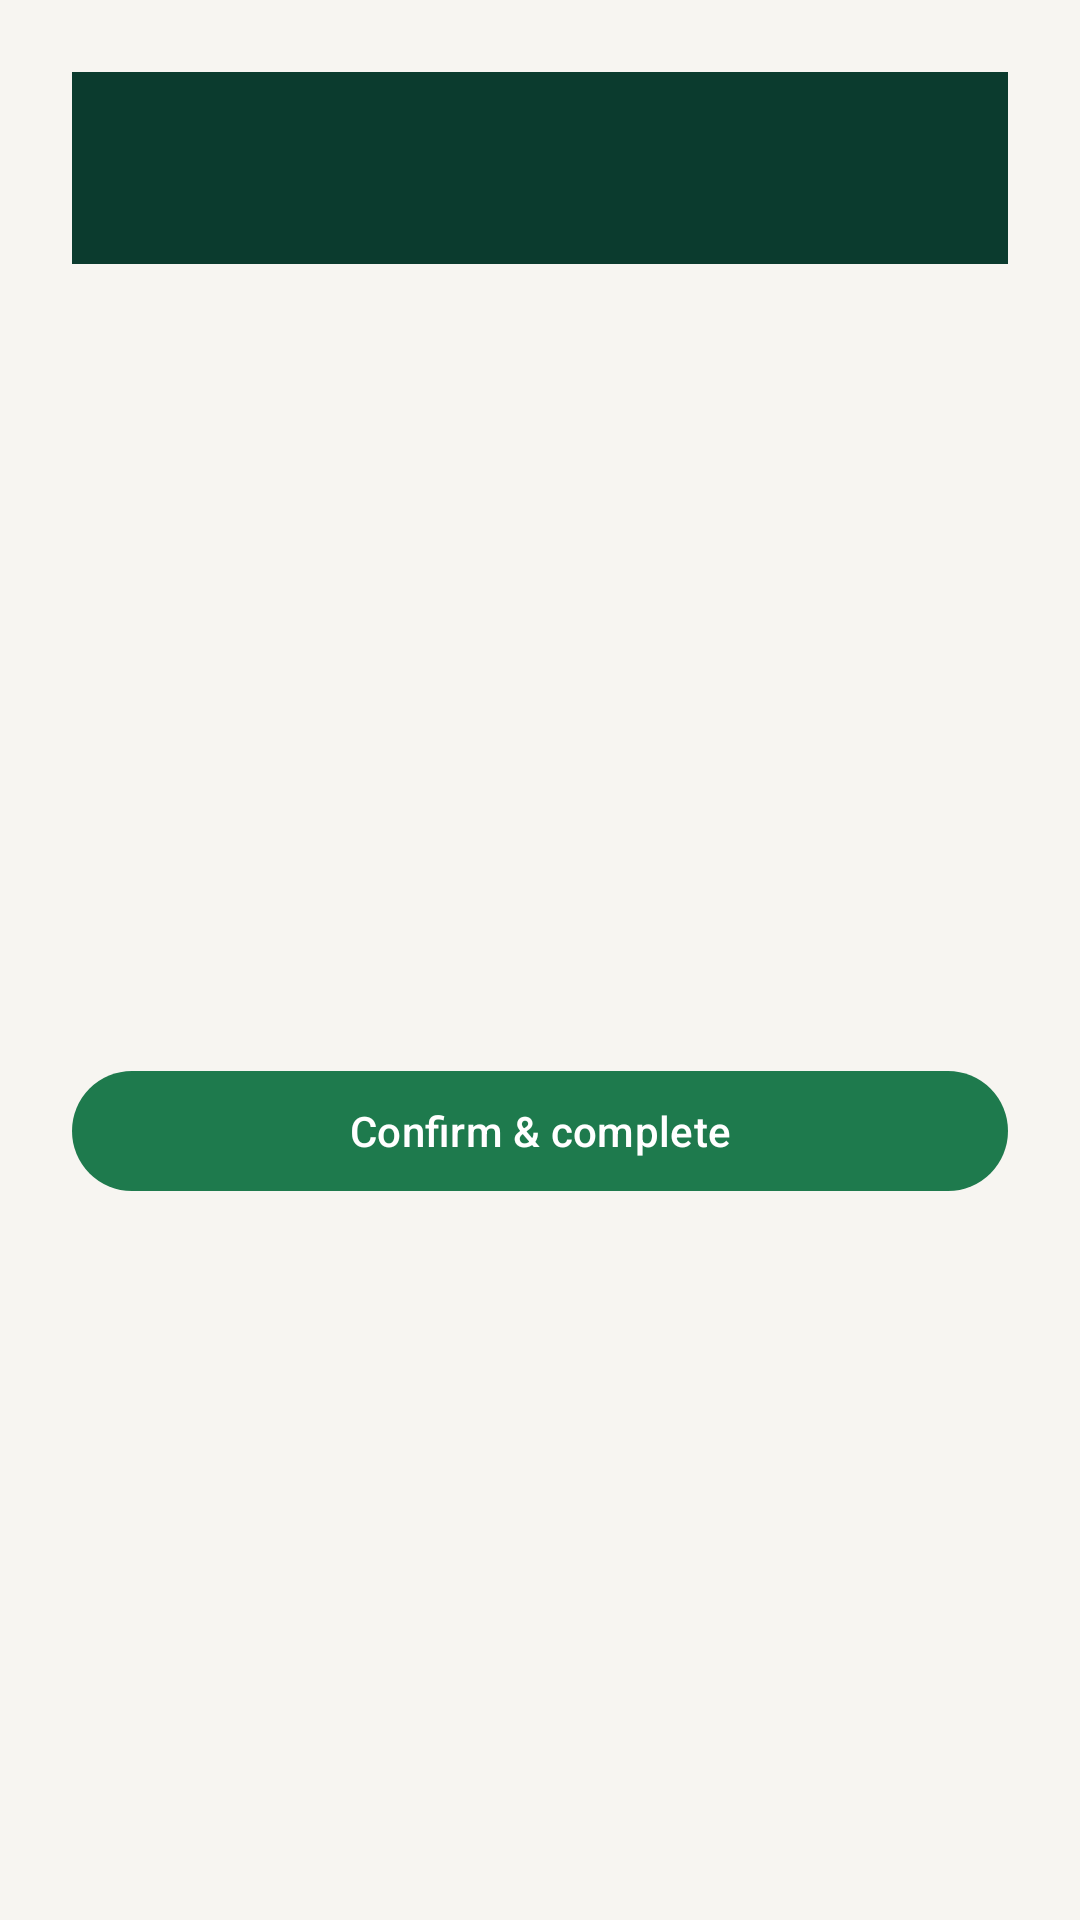

Reconstruct the res/layout file that produces this screen, plus the resources it refers to.
<!-- AndroidManifest.xml: application theme Theme.SmartSolarMicrogrid -->
<!-- res/layout/activity_verification.xml -->
<?xml version="1.0" encoding="utf-8"?>
<ScrollView xmlns:android="http://schemas.android.com/apk/res/android"
    xmlns:app="http://schemas.android.com/apk/res-auto"
    android:layout_width="match_parent"
    android:layout_height="match_parent"
    android:background="@color/background_cream"
    android:fillViewport="true">

    <androidx.constraintlayout.widget.ConstraintLayout
        android:layout_width="match_parent"
        android:layout_height="wrap_content"
        android:padding="24dp">

        <com.google.android.material.appbar.MaterialToolbar
            android:id="@+id/toolbar"
            android:layout_width="0dp"
            android:layout_height="wrap_content"
            android:background="@color/dark_green"
            android:navigationIcon="@drawable/ic_back"
            android:title="@string/verification_title"
            android:titleTextColor="@color/surface_white"
            app:layout_constraintEnd_toEndOf="parent"
            app:layout_constraintStart_toStartOf="parent"
            app:layout_constraintTop_toTopOf="parent" />

        <TextView
            android:id="@+id/reservationValue"
            android:layout_width="0dp"
            android:layout_height="wrap_content"
            android:layout_marginTop="24dp"
            android:textColor="@color/text_primary"
            app:layout_constraintEnd_toEndOf="parent"
            app:layout_constraintStart_toStartOf="parent"
            app:layout_constraintTop_toBottomOf="@id/toolbar" />

        <TextView
            android:id="@+id/referenceValue"
            android:layout_width="0dp"
            android:layout_height="wrap_content"
            android:layout_marginTop="12dp"
            android:textColor="@color/text_primary"
            app:layout_constraintEnd_toEndOf="parent"
            app:layout_constraintStart_toStartOf="parent"
            app:layout_constraintTop_toBottomOf="@id/reservationValue" />

        <TextView
            android:id="@+id/statusValue"
            android:layout_width="0dp"
            android:layout_height="wrap_content"
            android:layout_marginTop="12dp"
            android:textColor="@color/text_primary"
            app:layout_constraintEnd_toEndOf="parent"
            app:layout_constraintStart_toStartOf="parent"
            app:layout_constraintTop_toBottomOf="@id/referenceValue" />

        <TextView
            android:id="@+id/stationValue"
            android:layout_width="0dp"
            android:layout_height="wrap_content"
            android:layout_marginTop="12dp"
            android:textColor="@color/text_primary"
            app:layout_constraintEnd_toEndOf="parent"
            app:layout_constraintStart_toStartOf="parent"
            app:layout_constraintTop_toBottomOf="@id/statusValue" />

        <TextView
            android:id="@+id/slotValue"
            android:layout_width="0dp"
            android:layout_height="wrap_content"
            android:layout_marginTop="12dp"
            android:textColor="@color/text_primary"
            app:layout_constraintEnd_toEndOf="parent"
            app:layout_constraintStart_toStartOf="parent"
            app:layout_constraintTop_toBottomOf="@id/stationValue" />

        <TextView
            android:id="@+id/prosumerValue"
            android:layout_width="0dp"
            android:layout_height="wrap_content"
            android:layout_marginTop="12dp"
            android:textColor="@color/text_primary"
            app:layout_constraintEnd_toEndOf="parent"
            app:layout_constraintStart_toStartOf="parent"
            app:layout_constraintTop_toBottomOf="@id/slotValue" />

        <TextView
            android:id="@+id/messageValue"
            android:layout_width="0dp"
            android:layout_height="wrap_content"
            android:layout_marginTop="16dp"
            android:textColor="@color/text_secondary"
            app:layout_constraintEnd_toEndOf="parent"
            app:layout_constraintStart_toStartOf="parent"
            app:layout_constraintTop_toBottomOf="@id/prosumerValue" />

        <com.google.android.material.button.MaterialButton
            android:id="@+id/confirmButton"
            style="@style/Widget.SmartSolar.PrimaryButton"
            android:layout_width="0dp"
            android:layout_height="wrap_content"
            android:layout_marginTop="32dp"
            android:contentDescription="@string/action_confirm_complete"
            android:text="@string/action_confirm_complete"
            app:layout_constraintEnd_toEndOf="parent"
            app:layout_constraintStart_toStartOf="parent"
            app:layout_constraintTop_toBottomOf="@id/messageValue" />

        <ProgressBar
            android:id="@+id/progressBar"
            android:layout_width="wrap_content"
            android:layout_height="wrap_content"
            android:visibility="gone"
            app:layout_constraintBottom_toBottomOf="@id/confirmButton"
            app:layout_constraintEnd_toEndOf="@id/confirmButton"
            app:layout_constraintStart_toStartOf="@id/confirmButton"
            app:layout_constraintTop_toTopOf="@id/confirmButton" />

    </androidx.constraintlayout.widget.ConstraintLayout>
</ScrollView>
<!-- resources referenced by this layout -->
<resources>
  <color name="background_cream">#F7F5F1</color>
  <color name="dark_green">#0B3B2E</color>
  <color name="surface_white">#FFFFFF</color>
  <color name="text_primary">#1C1F1E</color>
  <color name="text_secondary">#6B6862</color>
  <!-- drawable ic_back (drawable) -->
  <?xml version="1.0" encoding="utf-8"?>
  <vector xmlns:android="http://schemas.android.com/apk/res/android"
      android:width="24dp"
      android:height="24dp"
      android:viewportWidth="24"
      android:viewportHeight="24"
      android:tint="@color/surface_white">
      <path
          android:fillColor="@android:color/white"
          android:pathData="M20,11H7.83l5.59,-5.59L12,4l-8,8 8,8 1.41,-1.41L7.83,13H20v-2z" />
  </vector>
  <string name="action_confirm_complete">Confirm &amp; complete</string>
  <string name="verification_title">Verify transfer</string>
  <style name="Widget.SmartSolar.PrimaryButton" parent="Widget.Material3.Button">
          <item name="backgroundTint">@color/primary_green</item>
          <item name="android:textColor">@color/surface_white</item>
      </style>
  <style name="Theme.SmartSolarMicrogrid" parent="Theme.Material3.Light.NoActionBar">
          <item name="colorPrimary">@color/primary_green</item>
          <item name="colorPrimaryDark">@color/primary_green_dark</item>
          <item name="colorOnPrimary">@color/surface_white</item>
          <item name="android:colorBackground">@color/background_cream</item>
          <item name="colorSurface">@color/surface_white</item>
          <item name="android:statusBarColor">@color/dark_green</item>
          <item name="android:navigationBarColor">@color/dark_green</item>
      </style>
  <color name="primary_green">#1E7A4D</color>
  <color name="primary_green_dark">#155A38</color>
</resources>
